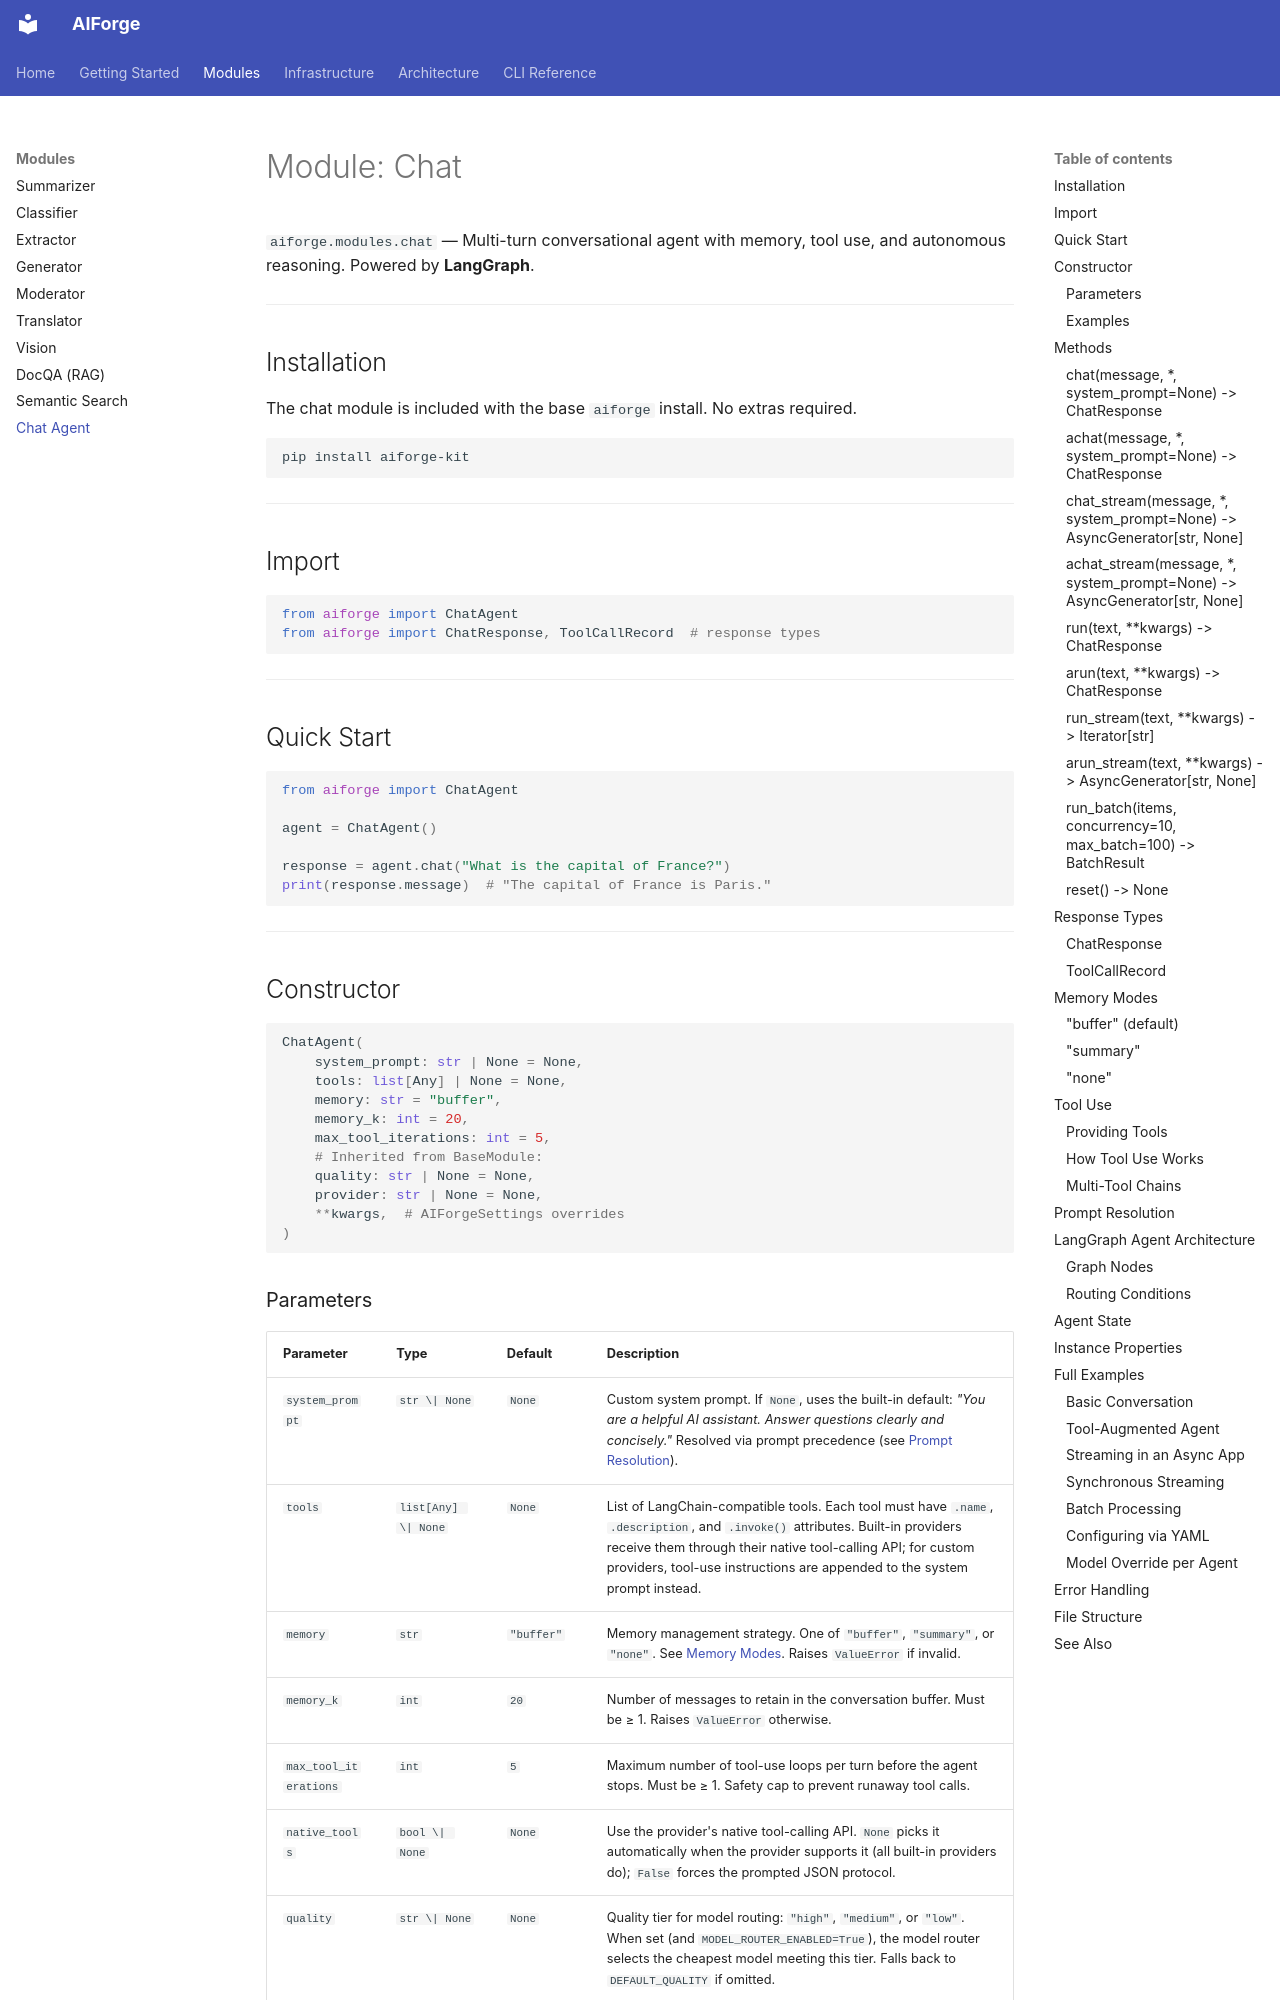

repository: kushangpatel/aiforge · page: modules/chat/index.html · generator: mkdocs

# Module: Chat

`aiforge.modules.chat` — Multi-turn conversational agent with memory, tool use, and autonomous reasoning. Powered by **LangGraph**.

---

## Installation

The chat module is included with the base `aiforge` install. No extras required.

```bash
pip install aiforge-kit
```

---

## Import

```python
from aiforge import ChatAgent
from aiforge import ChatResponse, ToolCallRecord  # response types
```

---

## Quick Start

```python
from aiforge import ChatAgent

agent = ChatAgent()

response = agent.chat("What is the capital of France?")
print(response.message)  # "The capital of France is Paris."
```

---

## Constructor

```python
ChatAgent(
    system_prompt: str | None = None,
    tools: list[Any] | None = None,
    memory: str = "buffer",
    memory_k: int = 20,
    max_tool_iterations: int = 5,
    # Inherited from BaseModule:
    quality: str | None = None,
    provider: str | None = None,
    **kwargs,  # AIForgeSettings overrides
)
```
